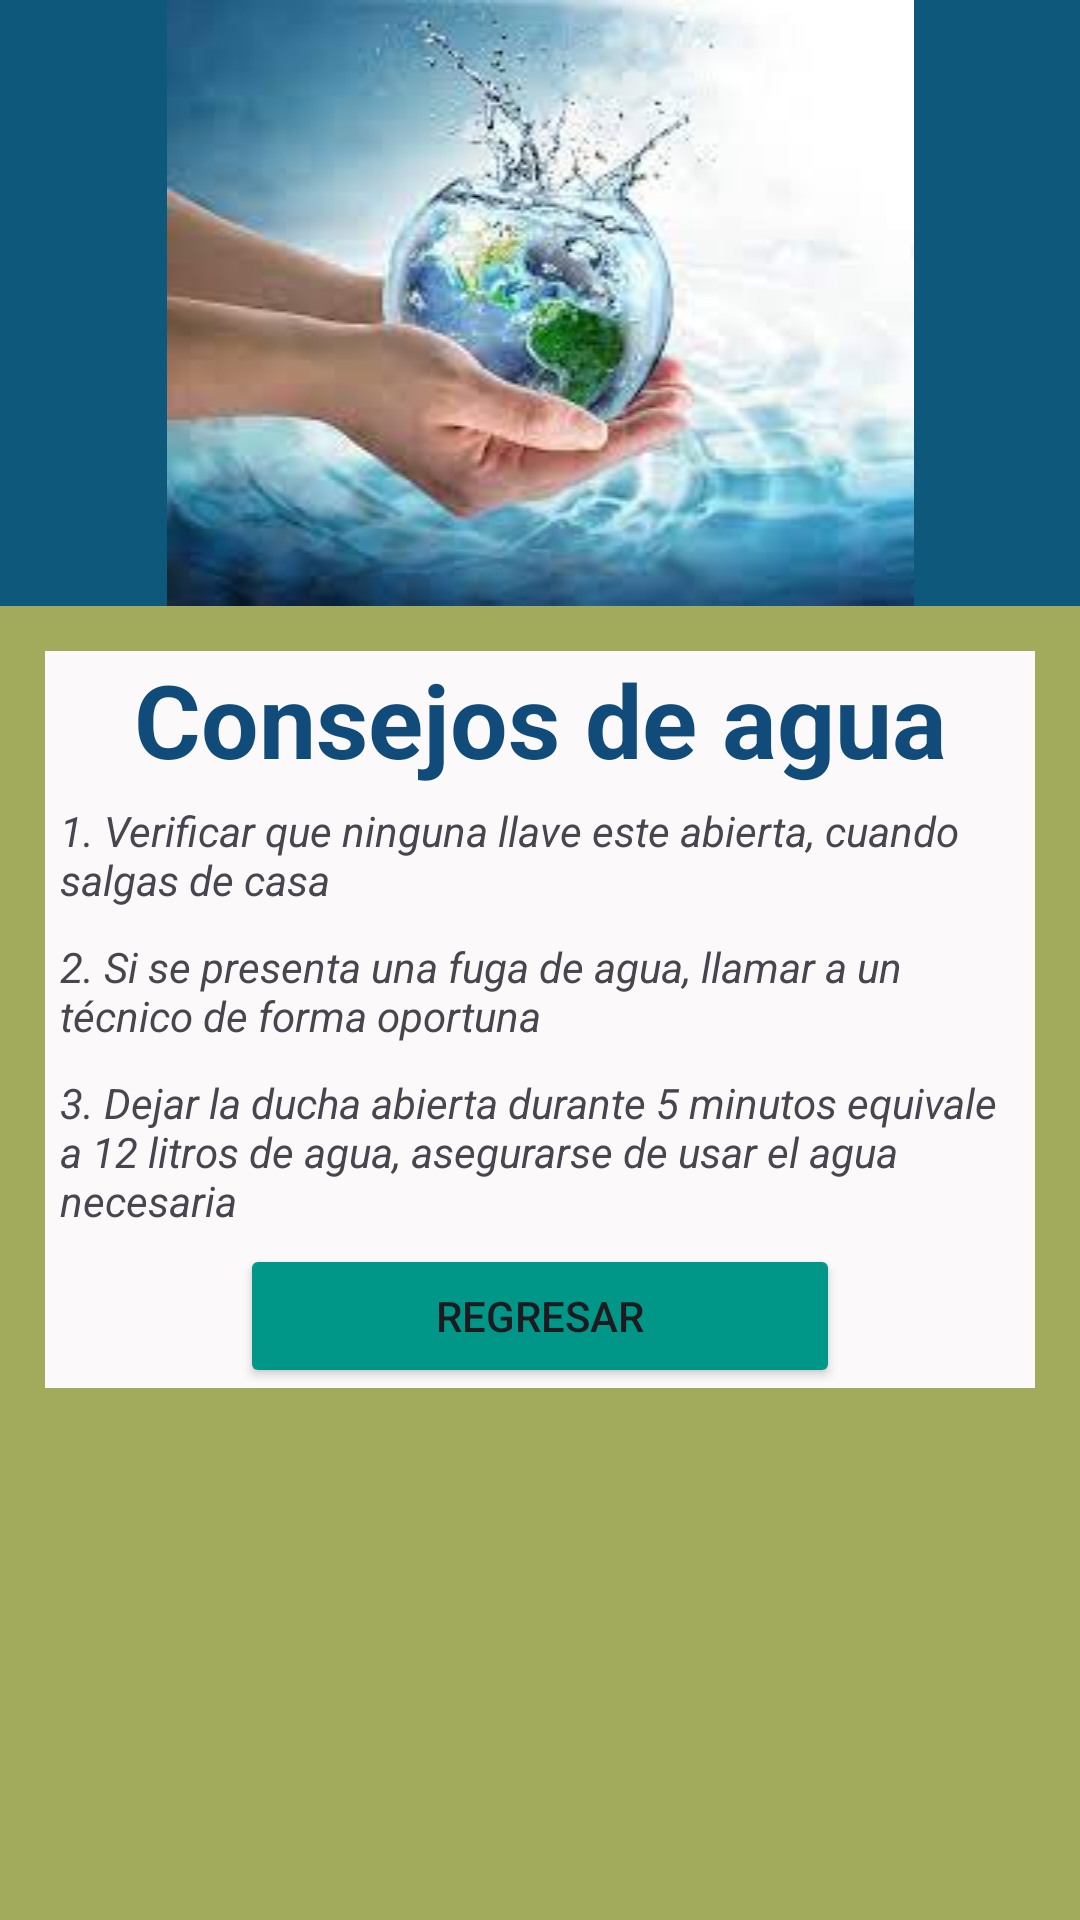

The Android layout XML behind this screen, and the referenced resources:
<!-- AndroidManifest.xml: application theme Theme.AhorraVoltios_04 -->
<!-- res/layout/activity_water_recomendations.xml -->
<?xml version="1.0" encoding="utf-8"?>
<LinearLayout xmlns:android="http://schemas.android.com/apk/res/android"
    xmlns:app="http://schemas.android.com/apk/res-auto"
    xmlns:tools="http://schemas.android.com/tools"
    android:layout_width="match_parent"
    android:layout_height="match_parent"
    android:background="#A2AA5C"
    android:gravity="center_horizontal"
    android:orientation="vertical"
    tools:context=".WaterRecomendations">

    <LinearLayout
        android:layout_width="match_parent"
        android:layout_height="wrap_content"
        android:background="#0D587B"
        android:orientation="horizontal">

        <ImageView
            android:id="@+id/imageView6"
            android:layout_width="match_parent"
            android:layout_height="wrap_content"
            android:layout_weight="1"
            app:srcCompat="@drawable/savew1" />
    </LinearLayout>
    <ScrollView
        android:layout_width="match_parent"
        android:layout_height="wrap_content"
        >

        <LinearLayout
            android:layout_width="match_parent"
            android:layout_height="wrap_content"
            android:layout_margin="15dp"
            android:background="#FBF9F9"
            android:gravity="center"
            android:orientation="vertical">

            <TextView
                android:id="@+id/textView19"
                android:layout_width="match_parent"
                android:layout_height="wrap_content"
                android:text="Consejos de agua"
                android:textAlignment="center"
                android:textColor="#114B79"
                android:textSize="34sp"
                android:textStyle="bold" />

            <TextView
                android:id="@+id/textView9"
                android:layout_width="match_parent"
                android:layout_height="wrap_content"
                android:layout_margin="5dp"
                android:text="@string/recommendation_water_1"
                android:textStyle="italic" />

            <TextView
                android:id="@+id/textView11"
                android:layout_width="match_parent"
                android:layout_height="wrap_content"
                android:layout_margin="5dp"
                android:text="@string/recommendation_water_2"
                android:textStyle="italic"/>

            <TextView
                android:id="@+id/textView13"
                android:layout_width="match_parent"
                android:layout_height="wrap_content"
                android:layout_margin="5dp"
                android:text="@string/recommendation_water_3"
                android:textStyle="italic" />

            <Button
                android:id="@+id/btnBackRecommend"
                android:layout_width="200dp"
                android:layout_height="wrap_content"
                android:backgroundTint="#009688"
                android:text="Regresar" />


        </LinearLayout>
    </ScrollView>


</LinearLayout>
<!-- resources referenced by this layout -->
<resources>
  <!-- drawable savew1: jpg bitmap (drawable, 7123 bytes) -->
  <string name="recommendation_water_1">1. Verificar que ninguna llave este abierta, cuando salgas de casa</string>
  <string name="recommendation_water_2">2. Si se presenta una fuga de agua, llamar a un técnico de forma oportuna</string>
  <string name="recommendation_water_3">3. Dejar la ducha abierta durante 5 minutos equivale a 12 litros de agua, asegurarse de usar el agua necesaria</string>
  <style name="Theme.AhorraVoltios_04" parent="Base.Theme.AhorraVoltios_04" />
  <style name="Base.Theme.AhorraVoltios_04" parent="Theme.Material3.DayNight.NoActionBar">
          
          
      </style>
</resources>
